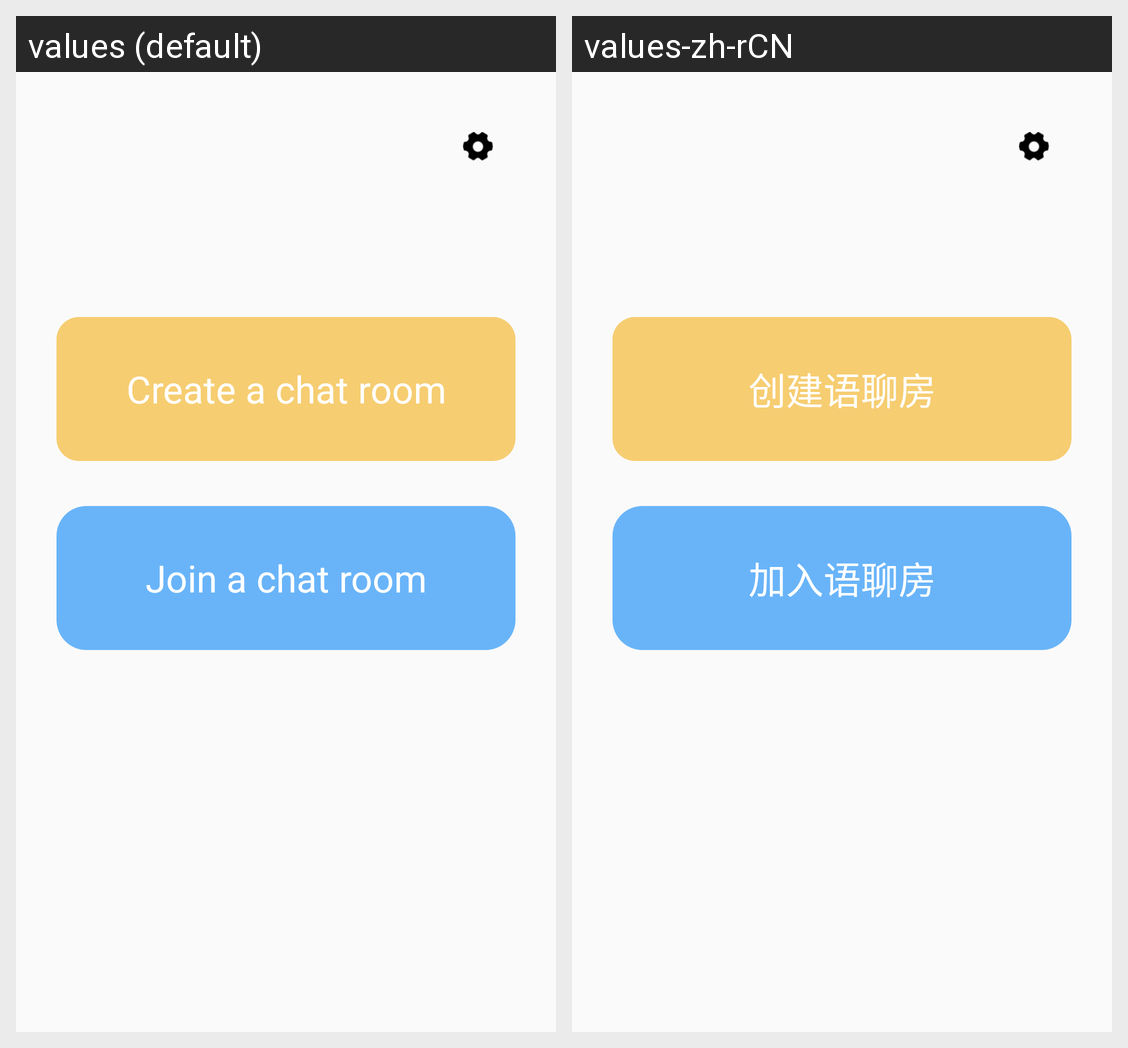

The same Android screen rendered under two of its app's locales, left to right. List the strings drawn on it with the default value and each locale's translation.
Android screen res/layout/activity_main.xml rendered under 2 locales, left to right: values (default), values-zh-rCN. Device: Nexus 5 (rendered at 1080×1920; each locale shown at half size, 540×960, under a caption strip naming it); theme Theme.PanoAudioChat.
Strings drawn on this screen, with the default value and each locale's value (text and hints the layout hard-codes, and strings that could not be matched under every locale, appear in the picture but are not listed):

create_chat_room
  values: Create a chat room
  values-zh-rCN: 创建语聊房

join_chat_room
  values: Join a chat room
  values-zh-rCN: 加入语聊房
